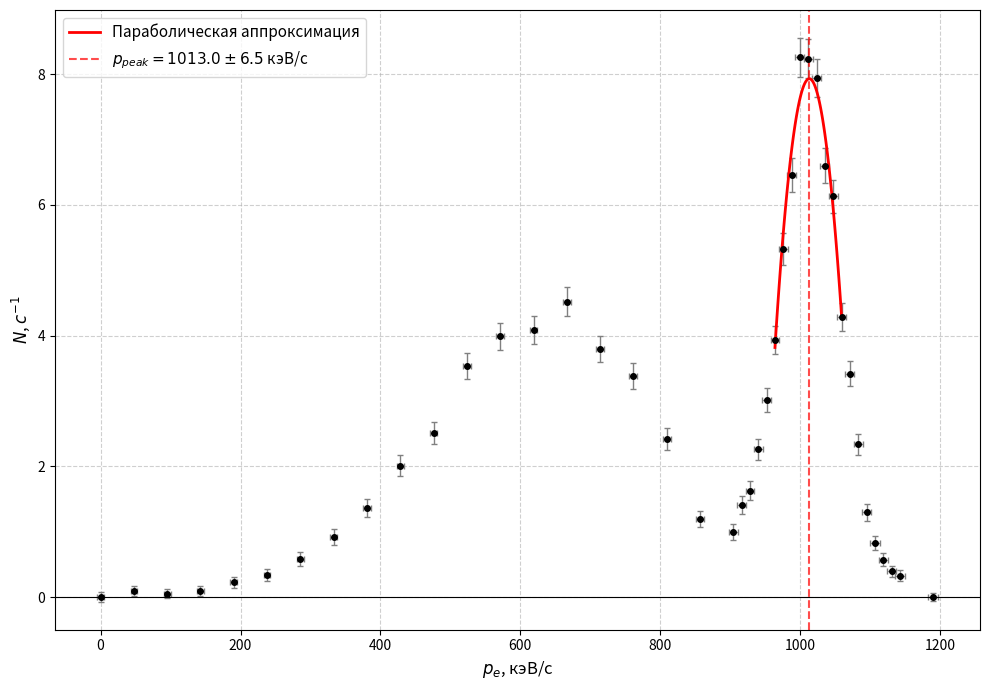

Here is the Python script that generated this plot:
import numpy as np
import matplotlib.pyplot as plt

# --- 1. Входные данные ---
I = np.array(
    [
        0.00,
        0.2,
        0.4,
        0.6,
        0.8,
        1.0,
        1.2,
        1.4,
        1.6,
        1.8,
        2.0,
        2.2,
        2.4,
        2.6,
        2.8,
        3.0,
        3.2,
        3.4,
        3.6,
        3.8,
        3.85,
        3.90,
        3.95,
        4.00,
        4.05,
        4.10,
        4.15,
        4.20,
        4.25,
        4.30,
        4.35,
        4.40,
        4.45,
        4.50,
        4.55,
        4.60,
        4.65,
        4.70,
        4.75,
        4.80,
        5.00,
    ]
)

N_measured = np.array(
    [
        0.480,
        0.570,
        0.520,
        0.560,
        0.680,
        0.790,
        1.030,
        1.360,
        1.799,
        2.439,
        2.929,
        3.959,
        4.399,
        4.489,
        4.919,
        4.189,
        3.769,
        2.809,
        1.570,
        1.370,
        1.779,
        1.999,
        2.629,
        3.389,
        4.299,
        5.688,
        6.818,
        8.618,
        8.598,
        8.298,
        6.958,
        6.488,
        4.639,
        3.769,
        2.689,
        1.650,
        1.180,
        0.920,
        0.740,
        0.670,
        0.340,
    ]
)

# --- 2. Константы и Параметры ---
tau = 100.0  # Время измерения, с
k = 238.0  # Коэффициент калибровки, кэВ/(с*А)
sigma_k = 1.0  # Погрешность коэффициента, кэВ/(с*А)
sigma_I_const = 0.02  # Абсолютная погрешность тока, А

# --- 3. Расчет импульсов и погрешностей ---

# 3.1. Импульс
pc = I * k

# 3.2. Погрешность по Y (N): Статистическая
# sigma_N = sqrt(N_raw) / tau = sqrt(N_measured * tau) / tau = sqrt(N_measured / tau)
sigma_N = np.sqrt(N_measured / tau)

# 3.3. Погрешность по X (pc): Косвенная погрешность произведения
# sigma_p = sqrt( (k * sigma_I)^2 + (I * sigma_k)^2 )
sigma_pc = np.sqrt((k * sigma_I_const) ** 2 + (I * sigma_k) ** 2)

# --- 4. Вычитание фона ---
# Прямая через первую (0 А) и последнюю (5 А) точки
slope_bg = (N_measured[-1] - N_measured[0]) / (I[-1] - I[0])
intercept_bg = N_measured[0]
N_background = slope_bg * I + intercept_bg
N_corrected = N_measured - N_background

# --- 5. Взвешенная аппроксимация пика (в координатах Тока I) ---
# Мы ищем параметры параболы для тока, так как так точнее,
# а потом переведем результат в импульс.

# Диапазон аппроксимации (возьмем точки вокруг пика 4.05 - 4.45 А)
idx_start = np.where(I == 4.05)[0][0]
idx_end = np.where(I == 4.45)[0][0]

I_fit = I[idx_start : idx_end + 1]
N_fit = N_corrected[idx_start : idx_end + 1]
sigma_N_fit = sigma_N[idx_start : idx_end + 1]

# Веса для МНК = 1 / sigma^2
weights = 1 / (sigma_N_fit**2)

# Аппроксимация полиномом 2-й степени: N(I) = a*I^2 + b*I + c
coeffs, cov_matrix = np.polyfit(I_fit, N_fit, 2, w=weights, cov=True)
a, b, c = coeffs

# --- 6. Расчет положения пика и его погрешности ---

# Положение пика по току: I = -b / 2a
I_peak = -b / (2 * a)

# Погрешность положения пика по току (sigma_I_peak) через ковариационную матрицу
var_a = cov_matrix[0, 0]
var_b = cov_matrix[1, 1]
cov_ab = cov_matrix[0, 1]

dI_da = b / (2 * a**2)
dI_db = -1 / (2 * a)

sigma_I_peak_stat = np.sqrt(
    (dI_da**2 * var_a) + (dI_db**2 * var_b) + (2 * dI_da * dI_db * cov_ab)
)

# Перевод пика в импульс (pc)
pc_peak = I_peak * k

# Полная погрешность импульса в пике.
# Складываем погрешность определения вершины (статистика фиттинга + приборная тока)
# и погрешность коэффициента k.
# sigma_I_total = sqrt(sigma_I_peak_stat^2 + sigma_I_const^2) - полная ошибка тока в пике
sigma_I_total = np.sqrt(sigma_I_peak_stat**2 + sigma_I_const**2)

# sigma_pc_peak = sqrt( (k * sigma_I_total)^2 + (I_peak * sigma_k)^2 )
sigma_pc_peak = np.sqrt((k * sigma_I_total) ** 2 + (I_peak * sigma_k) ** 2)

print("-" * 40)
print(f"Координата пика (Ток): {I_peak:.4f} А")
print(f"Координата пика (Импульс): {pc_peak:.2f} кэВ/c")
print(f"Погрешность импульса в пике: +/- {sigma_pc_peak:.2f} кэВ/c")
print("-" * 40)

# --- 7. Подготовка кривой аппроксимации для графика ---
# Генерируем точки тока для гладкой кривой
I_smooth = np.linspace(I_fit.min(), I_fit.max(), 100)
# Считаем значения параболы
N_smooth = a * I_smooth**2 + b * I_smooth + c
# Переводим ток в импульс для оси X
pc_smooth = I_smooth * k

# --- 8. Построение графика ---
plt.figure(figsize=(10, 7))

# Экспериментальные данные с крестами ошибок
plt.errorbar(
    pc,
    N_corrected,
    yerr=sigma_N,
    xerr=sigma_pc,
    fmt="o",
    color="black",
    ecolor="gray",
    elinewidth=1,
    capsize=2,
    markersize=4,
)

# Кривая аппроксимации
plt.plot(pc_smooth, N_smooth, "r-", linewidth=2, label="Параболическая аппроксимация")

# Вертикальная линия пика
plt.axvline(
    pc_peak,
    color="red",
    linestyle="--",
    alpha=0.7,
    label=f"$p_{{peak}} = {pc_peak:.1f} \pm {sigma_pc_peak:.1f}$ кэВ/c",
)


plt.xlabel(r"$p_e$, кэВ/с", fontsize=12)
plt.ylabel(r"$N$, $c^{-1}$", fontsize=12)
plt.grid(True, which="both", linestyle="--", alpha=0.6)
plt.axhline(0, color="black", linewidth=0.8)
plt.legend(fontsize=11)

plt.tight_layout()
plt.show()
